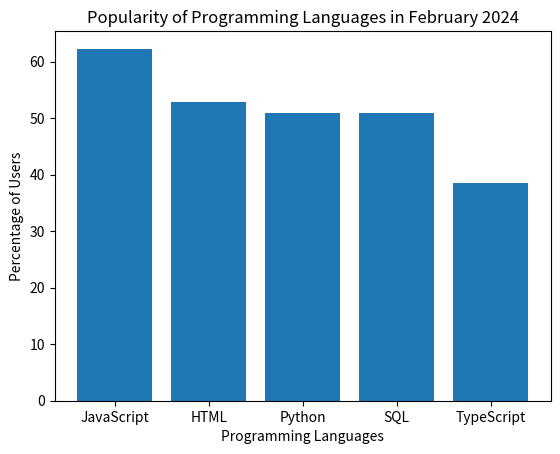

Generate this figure with matplotlib:
# Create a dictionary to record the programming languages and their corresponding 
# percentages of developers using them.
language_percentage = {
    "JavaScript": 62.3,
    "HTML": 52.9,
    "Python": 51,
    "SQL": 51,
    "TypeScript": 38.5
}
# Print the dictionary.
print(language_percentage)

# Import the pyplot module from the matplotlib library for plotting.
# Make sure you have installed the matplotlib library (you can use "pip install matplotlib" to install it).
import matplotlib.pyplot as plt

# Extract the programming languages (keys) from the dictionary into a list.
languages = list(language_percentage.keys())
# Extract the percentages (values) from the dictionary into a list.
percentages = list(language_percentage.values())

# Create a bar plot.
plt.bar(languages, percentages)
# Set the label for the x - axis.
plt.xlabel('Programming Languages')
# Set the label for the y - axis.
plt.ylabel('Percentage of Users')
# Set the title for the plot.
plt.title('Popularity of Programming Languages in February 2024')
# Display the plot.
plt.show()

# Assume we want to check the percentage of developers using SQL.
# Instead of taking user input, we create a variable that can be modified.
requested_language = "SQL"
# Check if the requested language exists in the dictionary.
if requested_language in language_percentage:
    print(f"The percentage of developers who use {requested_language} is {language_percentage[requested_language]}%")
else:
    print(f"{requested_language} not found in the data.")